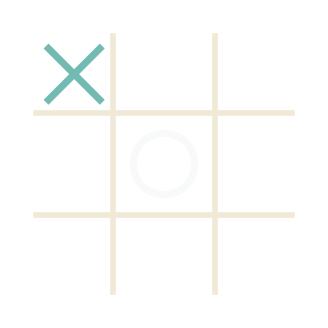

Write Python code to recreate this figure.
import matplotlib.pyplot as plt
import matplotlib.patches as patches

# Set up figure and axis
fig, ax = plt.subplots(figsize=(4, 4))
ax.set_xlim(0, 120)
ax.set_ylim(0, 120)
ax.set_aspect('equal')
#ax.set_facecolor('#EFE9D5')  # background-light

# Draw grid lines <primary-light) (background-light)
grid_color = '#EFE9D5'
ax.plot([40, 40], [10, 110], color=grid_color, linewidth=4)
ax.plot([80, 80], [10, 110], color=grid_color, linewidth=4)
ax.plot([10, 110], [40, 40], color=grid_color, linewidth=4)
ax.plot([10, 110], [80, 80], color=grid_color, linewidth=4)

# Draw an X in the top-left cell (primary-light)
x_color = '#71BBB2'
ax.plot([15, 35], [105, 85], color=x_color, linewidth=5)
ax.plot([35, 15], [105, 85], color=x_color, linewidth=5)

# Draw an O in the center cell (primary-medium)
circle = patches.Circle((60, 60), 12, edgecolor='#f8f9fa', facecolor='none', linewidth=5)
ax.add_patch(circle)

# Hide axes
ax.axis('off')

# Save as PNG
plt.savefig("tic_tac_toe_icon.png", bbox_inches='tight', pad_inches=0.1, transparent=True)
plt.close()
